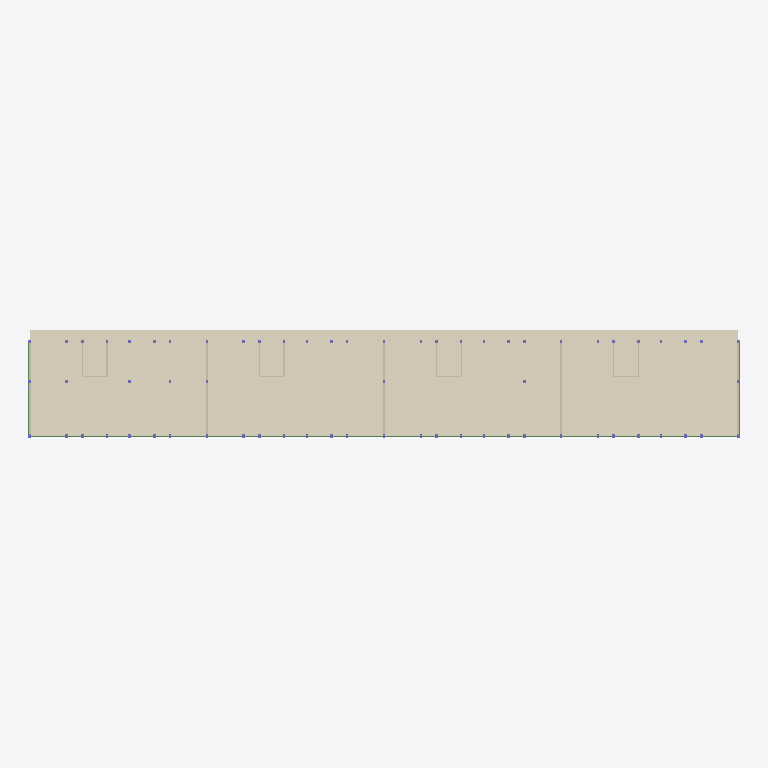
Plan cut of the same IFC building model at storey '2F' (level 2.70 m, cut at 4.10 m), seen from above with north up, elements coloured by IFC class: 13 walls (beige), 3 beams (green), 1 covering (cream). Cut surfaces are drawn darker.
Extent 81.1 m × 12.3 m × 13.7 m (x, y, z). Storeys (6): 1F at 0.00 m; 2F at 2.70 m; 3F at 5.40 m; 4F at 8.10 m; 5F at 10.80 m; RF at 13.50 m. Elements (602): 346 IfcColumn, 160 IfcBeam, 85 IfcWallStandardCase, 6 IfcSlab, 5 IfcCovering.

HEADER;
FILE_DESCRIPTION(('ViewDefinition [CoordinationView]'),'2;1');
FILE_NAME('plan.ifc','',(''),(''),'reclaim-compare','reclaim-compare','');
FILE_SCHEMA(('IFC2X3'));
ENDSEC;
DATA;
#9=IFCPROJECT('0000000000000000000001',$,'ReClaim plan model',$,$,$,$,(#4),#8);
#11=IFCSITE('0000000000000000000002',$,'Site',$,$,#10,$,$,.ELEMENT.,$,$,$,$,$);
#12=IFCBUILDING('0000000000000000000003',$,'Building',$,$,#10,$,$,.ELEMENT.,$,$,$);
#18=IFCBUILDINGSTOREY('0000000000000000000006',$,'1F',$,$,#10,$,$,.ELEMENT.,0.0);
#19=IFCBUILDINGSTOREY('0000000000000000000007',$,'2F',$,$,#10,$,$,.ELEMENT.,2.7);
#20=IFCBUILDINGSTOREY('0000000000000000000008',$,'3F',$,$,#10,$,$,.ELEMENT.,5.4);
#21=IFCBUILDINGSTOREY('0000000000000000000009',$,'4F',$,$,#10,$,$,.ELEMENT.,8.1);
#22=IFCBUILDINGSTOREY('000000000000000000000A',$,'5F',$,$,#10,$,$,.ELEMENT.,10.8);
#23=IFCBUILDINGSTOREY('000000000000000000000B',$,'RF',$,$,#10,$,$,.ELEMENT.,13.5);
#848=IFCCOVERING('000000000000000000001o',$,'Mortar',$,$,#843,#847,'P103',.FLOORING.);
#872=IFCBEAM('000000000000000000001r',$,'G1',$,$,#867,#871,'P106');
#1664=IFCWALLSTANDARDCASE('000000000000000000003O',$,'W2',$,$,#1659,#1663,'P205');
#1640=IFCWALLSTANDARDCASE('000000000000000000003L',$,'W2',$,$,#1635,#1639,'P202');
#1648=IFCWALLSTANDARDCASE('000000000000000000003M',$,'W2',$,$,#1643,#1647,'P203');
#1656=IFCWALLSTANDARDCASE('000000000000000000003N',$,'W2',$,$,#1651,#1655,'P204');
#1672=IFCWALLSTANDARDCASE('000000000000000000003P',$,'W2',$,$,#1667,#1671,'P206');
#880=IFCBEAM('000000000000000000001s',$,'G2',$,$,#875,#879,'P107');
#1104=IFCBEAM('000000000000000000002I',$,'G2',$,$,#1099,#1103,'P135');
#1688=IFCWALLSTANDARDCASE('000000000000000000003R',$,'W1',$,$,#1683,#1687,'P208');
#1712=IFCWALLSTANDARDCASE('000000000000000000003U',$,'W1',$,$,#1707,#1711,'P211');
#1680=IFCWALLSTANDARDCASE('000000000000000000003Q',$,'W1',$,$,#1675,#1679,'P207');
#1704=IFCWALLSTANDARDCASE('000000000000000000003T',$,'W1',$,$,#1699,#1703,'P210');
#1728=IFCWALLSTANDARDCASE('000000000000000000003W',$,'W1',$,$,#1723,#1727,'P213');
#1736=IFCWALLSTANDARDCASE('000000000000000000003X',$,'W1',$,$,#1731,#1735,'P214');
#1752=IFCWALLSTANDARDCASE('000000000000000000003Z',$,'W1',$,$,#1747,#1751,'P216');
#1760=IFCWALLSTANDARDCASE('000000000000000000003a',$,'W1',$,$,#1755,#1759,'P217');
ENDSEC;
